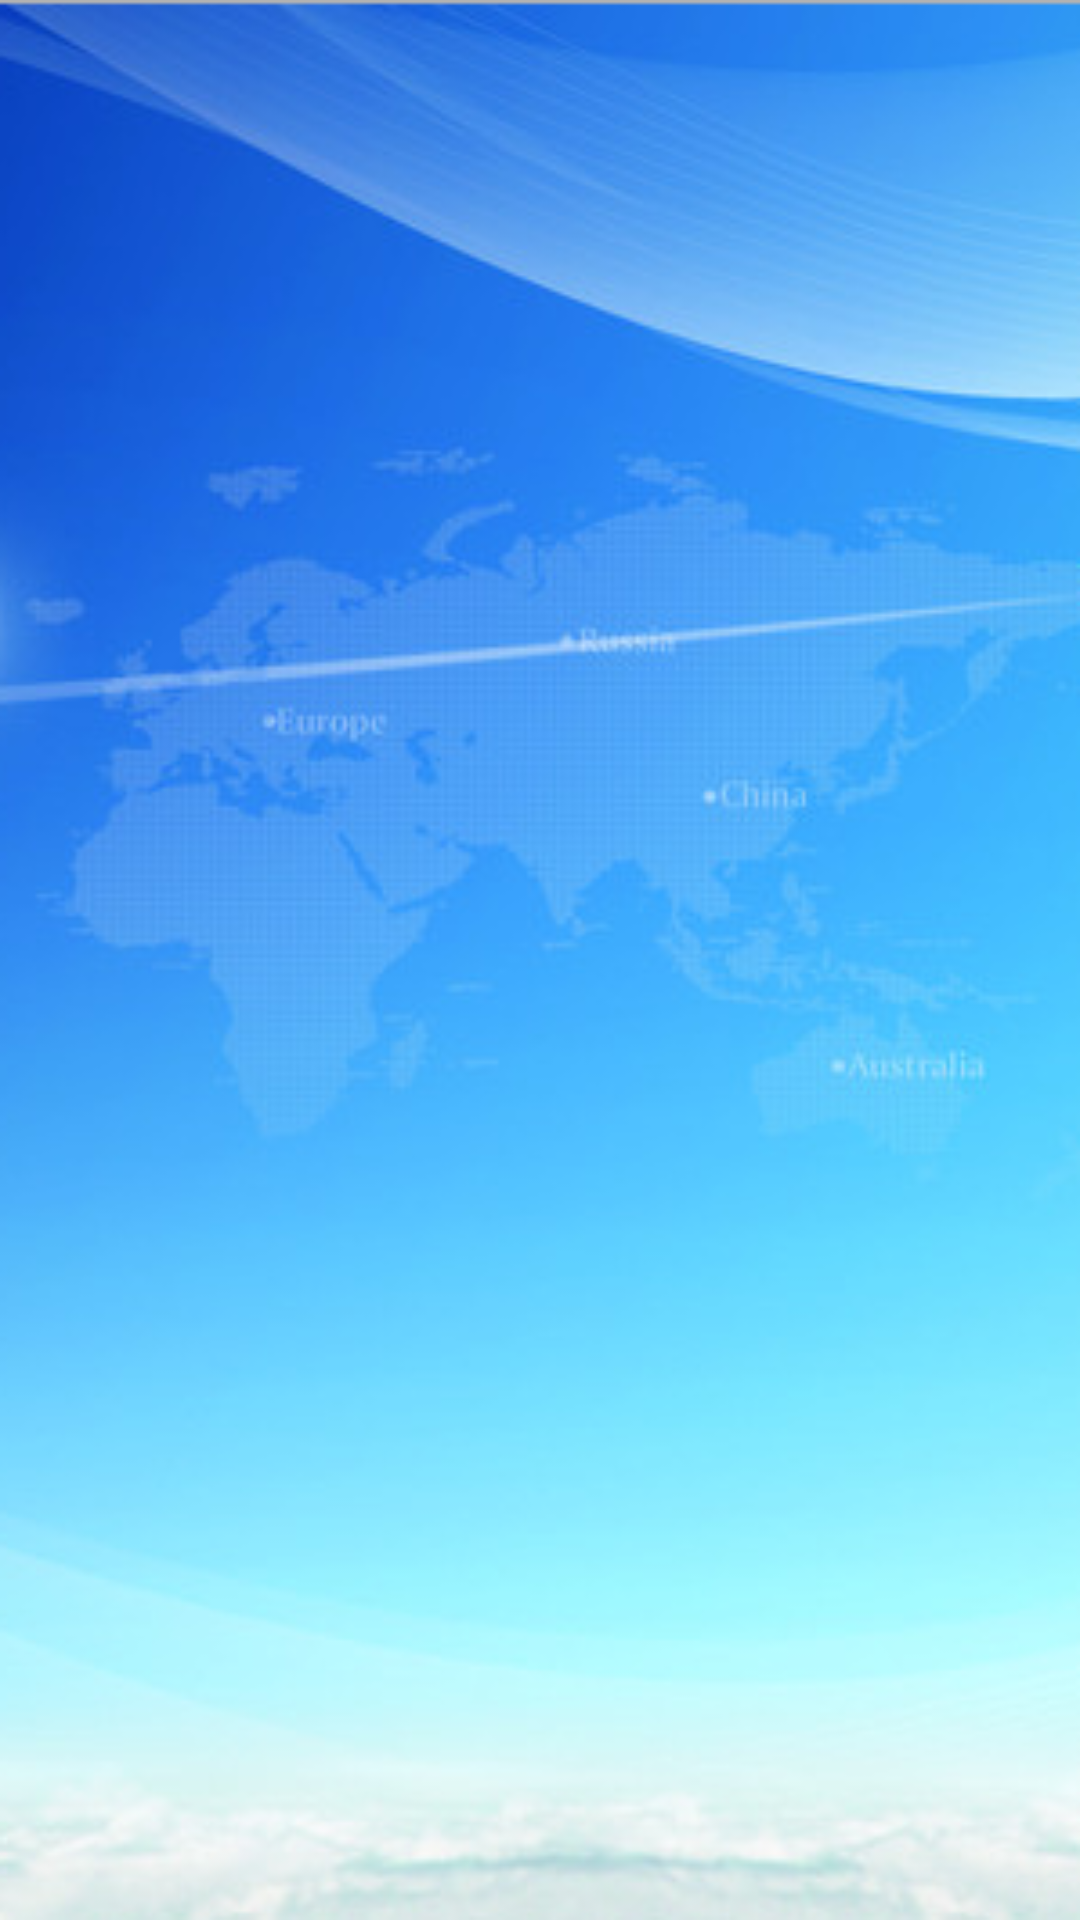

Here is an Android app screen rendered from its layout file. Give the layout XML and the strings, colors and styles it references.
<!-- AndroidManifest.xml: application theme AppTheme -->
<!-- res/layout/activity_tab01.xml -->
<RelativeLayout xmlns:android="http://schemas.android.com/apk/res/android"
    xmlns:tools="http://schemas.android.com/tools"
    android:layout_width="match_parent"
    android:layout_height="match_parent"
    android:background="@mipmap/pic_tab_bg" >

    <ExpandableListView
        android:id="@+id/friend_list_expandable_lv"
        android:layout_width="match_parent"
        android:layout_height="wrap_content" >
    </ExpandableListView>

</RelativeLayout>
<!-- resources referenced by this layout -->
<resources>
  <!-- mipmap pic_tab_bg: png bitmap (mipmap-hdpi, 138551 bytes) -->
  <style name="AppTheme" parent="AppBaseTheme">
  
          
          
          <item name="android:windowAnimationStyle">@style/ActivityAnimation</item>
      </style>
  <style name="AppBaseTheme" parent="android:Theme.Light">
          
      </style>
  <style name="ActivityAnimation">
  
          
          <item name="android:activityOpenEnterAnimation">@anim/push_right_in</item>
          
          <item name="android:activityOpenExitAnimation">@anim/push_left_out</item>
          
          <item name="android:activityCloseEnterAnimation">@anim/push_left_in</item>
          
          <item name="android:activityCloseExitAnimation">@anim/push_right_out</item>
          
      </style>
</resources>
